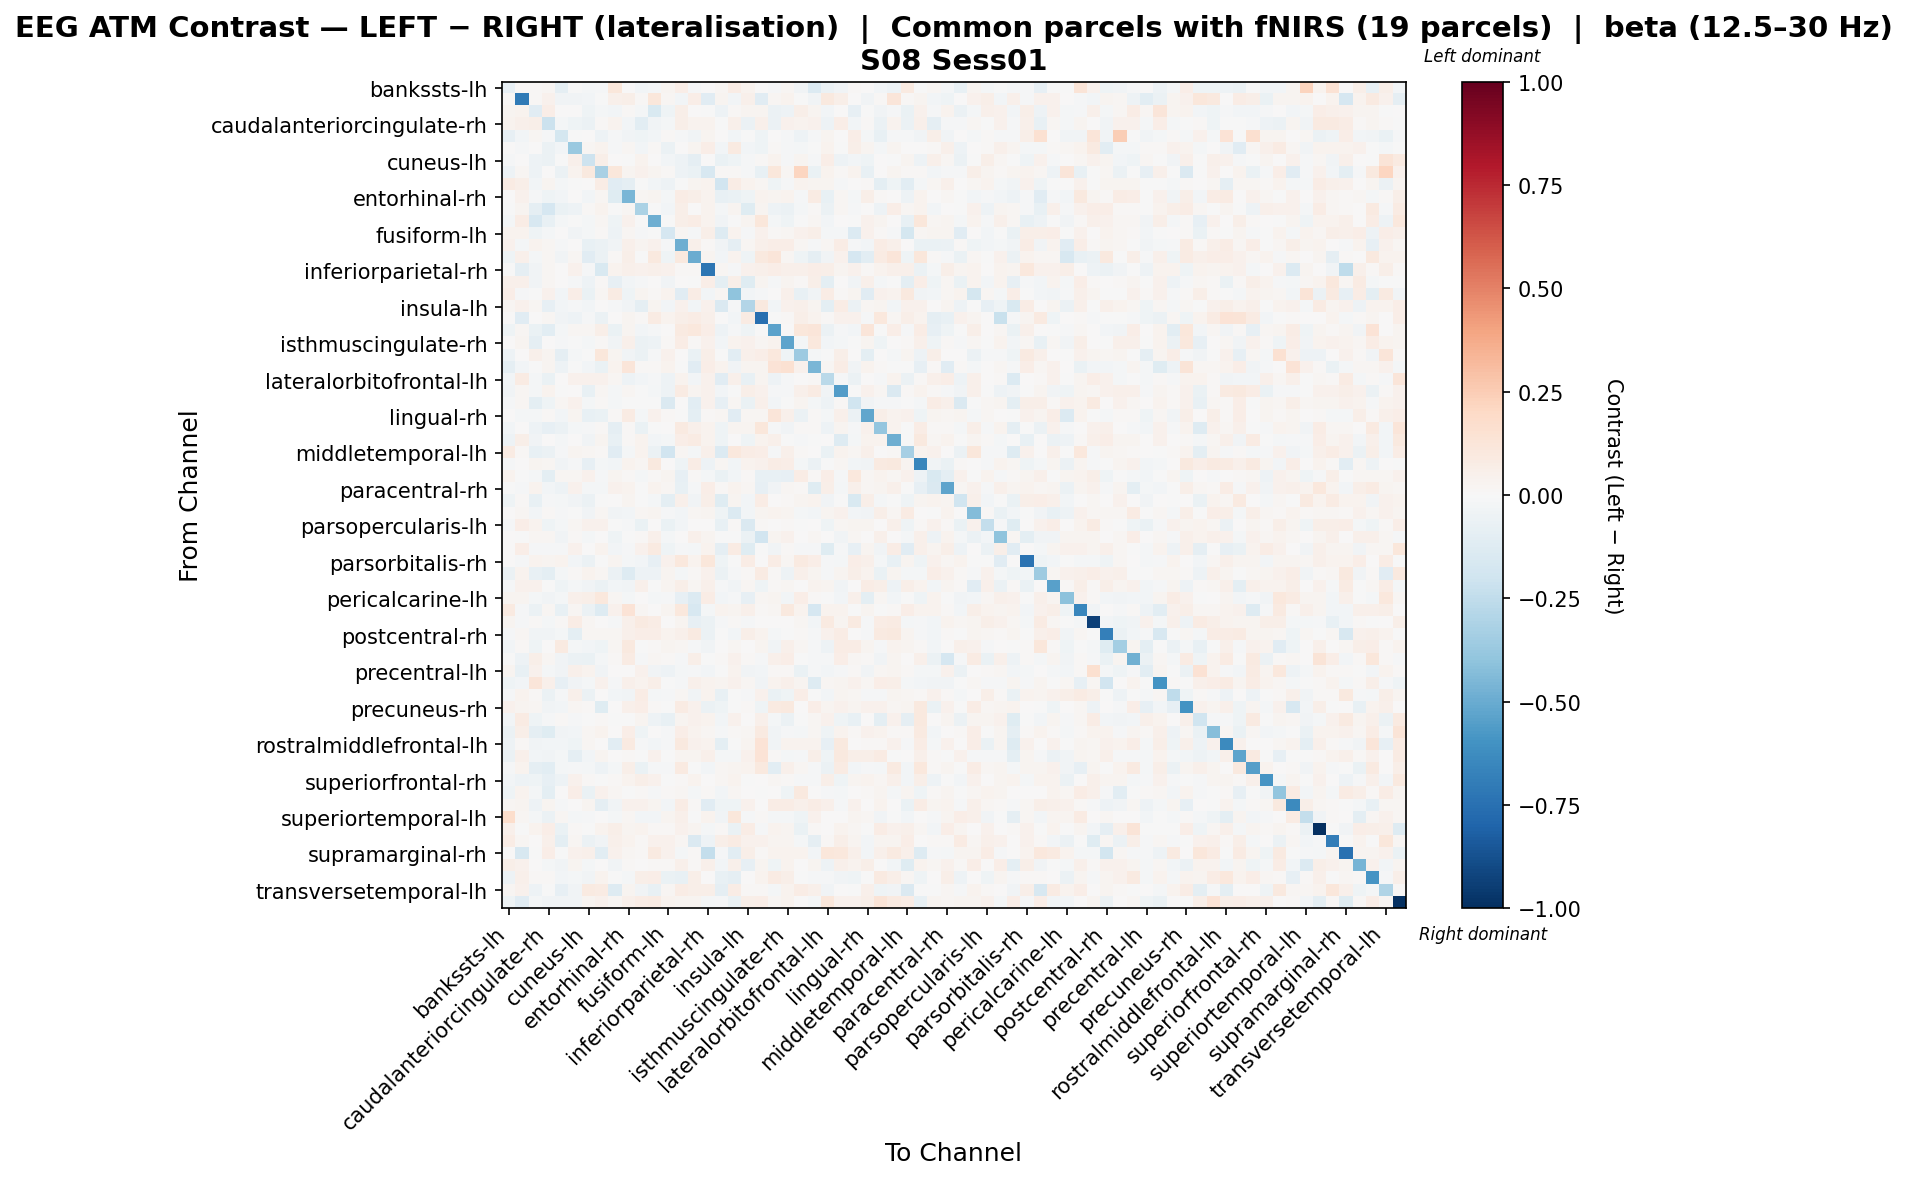

The table this chart was drawn from, first rows:
, bankssts-lh, bankssts-rh, caudalanteriorcingulate-lh, caudalanteriorcingulate-rh, caudalmiddlefrontal-lh, caudalmiddlefrontal-rh, cuneus-lh, cuneus-rh, entorhinal-lh, entorhinal-rh, frontalpole-lh, frontalpole-rh, fusiform-lh, fusiform-rh, inferiorparietal-lh, inferiorparietal-rh, inferiortemporal-lh, inferiortemporal-rh, insula-lh, insula-rh, isthmuscingulate-lh, isthmuscingulate-rh, lateraloccipital-lh
bankssts-lh, -0.08263, 0.01144, 0.01337, 0.01899, -0.08998, -0.007366, -0.01799, -0.01527, 0.1102, 0.007172, -0.02585, -0.02132, 0.02411, 0.06761, -0.01192, 0.004684, 0.02177, 0.07517, 0.03259, 0.001313, -0.01421, 0.02156, -0.03897
bankssts-rh, 0.008995, -0.7042, 0.009743, 0.04341, -0.03608, -0.03615, -0.02913, -0.002931, 0.04904, 0.05804, 0.008505, 0.1144, 0.01574, -0.02567, 0.0681, -0.1098, 0.02685, -0.02886, 0.04826, -0.1112, 0.02307, 0.03839, -0.002922
caudalanteriorcingulate-lh, 0.03009, 0.03606, -0.1141, 0.06266, 0.0006683, 0.004748, -0.04199, -0.01974, -0.0237, 0.01198, -0.01891, -0.1494, -0.04457, 0.05791, 0.002167, -0.003144, -0.04725, 0.01229, 0.02546, 0.02734, -0.06025, -0.04817, 0.06208
caudalanteriorcingulate-rh, 0.03765, 0.04766, 0.0614, -0.2147, -0.02087, -0.04546, -0.05784, 0.009406, 0.03284, -0.02693, -0.1059, -0.0362, -0.01948, 0.05941, 0.03794, 0.03779, -0.006201, 0.04892, -0.05929, 0.05054, -0.05738, 0.04203, 0.03877
caudalmiddlefrontal-lh, -0.07905, -0.0262, 0.02196, -0.01477, -0.1726, -0.006808, 0.002805, -0.04712, -0.01094, -0.03412, -0.0429, -0.02819, 0.01547, -0.008811, -0.03196, 0.02459, 5.064709196698123e-05, -0.02619, -0.006459, -0.04242, 0.006421, -0.008208, -0.05092
caudalmiddlefrontal-rh, 0.002075, -0.01418, 0.001979, -0.05517, -0.03065, -0.3686, 0.01639, 0.03608, -0.008653, 0.01586, -0.02775, 0.008061, -0.0605, 0.006842, 0.02493, 0.066, -0.02963, 0.09134, -0.02387, -0.04052, 0.01415, -0.009972, -0.01583
cuneus-lh, -0.01436, 0.002703, -0.05346, -0.06145, -0.006191, 0.05411, -0.2082, 0.05672, 0.002782, -0.004202, 0.03488, 0.005678, -0.02668, -0.05294, -0.09187, 0.004775, -0.06884, -0.04594, -0.01358, 0.01086, 0.03168, -0.01255, 0.02851
cuneus-rh, -0.05108, 0.01686, -0.05115, 0.006186, -0.05506, 0.03192, 0.09461, -0.3273, 0.115, 0.02836, 0.0462, 0.02556, 0.01088, -0.04746, -0.06867, -0.1632, 0.01077, 0.0091, -0.008849, -0.07454, 0.1095, 0.02272, 0.2156
entorhinal-lh, 0.08498, 0.05825, -0.02831, 0.02361, -0.01973, -1.3077520755872097e-06, 0.0007829, 0.07716, -0.1107, -0.09257, -0.003106, -0.02764, -0.05054, -0.005571, 0.02427, 0.0348, -0.191, 0.07244, 0.03209, 0.02007, -0.04191, -0.008401, 0.03467
entorhinal-rh, 0.0007517, 0.04466, -0.01196, -0.04503, -0.02453, 0.003742, -0.02385, 0.02006, -0.1216, -0.4601, 0.0201, 0.02754, -0.01644, 0.07194, 0.05503, 0.03902, -0.07352, -0.06445, -0.04529, 0.0341, 0.02709, 0.03475, -0.008459
frontalpole-lh, -0.007251, 0.02948, -0.08924, -0.1704, -0.06811, -0.04756, 0.01217, 0.03839, -0.006609, 0.0234, -0.3144, -0.0006838, -0.02434, 0.05881, 0.003766, 0.03571, -0.02064, 0.02531, -0.1179, 0.02944, -0.05146, -0.05639, -0.02178
frontalpole-rh, -0.01724, 0.07167, -0.16, -0.07237, -0.02322, -0.0002918, -0.01857, 0.0231, -0.04504, 0.04415, -0.001949, -0.4851, -0.003761, 0.06076, 0.07146, 0.03534, -0.0364, -0.00251, 0.02994, 0.1096, -0.01624, -0.042, -0.00461
fusiform-lh, 0.03458, 0.03328, -0.04561, -0.01818, 0.003031, -0.03839, -0.02296, 0.009826, -0.04829, 0.02222, -0.01455, -0.001189, -0.1685, 0.02204, -0.01324, 0.05986, -0.1293, 0.03403, -0.01408, 0.04042, 0.01129, 0.02301, 0.04044
fusiform-rh, 0.04053, -0.02311, 0.03543, 0.02057, -0.01288, 0.003, -0.0732, -0.05958, -0.03427, 0.04914, 0.02645, 0.04485, -0.008281, -0.492, 0.05102, 0.01005, -0.03757, -0.08892, 0.02274, 0.05227, 0.0665, 0.06366, 0.01759
inferiorparietal-lh, -0.04024, 0.04771, -0.01626, 0.01752, -0.03316, 0.01658, -0.1139, -0.05912, 0.01211, 0.0552, -0.007363, 0.09493, -0.04084, 0.0967, -0.497, 0.02531, -0.02713, 0.03839, -0.04222, 0.09692, 0.123, 0.01705, -0.0407
inferiorparietal-rh, -0.002855, -0.08769, -0.0382, 0.01711, 0.005981, 0.04398, -0.01243, -0.1495, 0.03249, 0.04948, 0.04043, 0.04971, 0.04036, 0.01533, 0.01143, -0.7318, 0.02148, -0.01353, 0.04439, 0.05436, 0.06409, 0.04909, 0.05024
inferiortemporal-lh, 0.05297, 0.05285, -0.0359, 0.01891, 0.004332, -0.008546, -0.05243, 0.008219, -0.08165, -0.02384, -0.008309, 0.003834, -0.03877, 0.001844, -0.002546, 0.06695, -0.09419, 0.05997, -0.1177, 0.0265, -0.01139, 0.02991, 0.008167
inferiortemporal-rh, 0.06804, -0.01333, -0.003819, 0.04418, -0.02789, 0.06868, -0.0674, 0.02235, 0.08141, -0.04205, 0.03114, 0.01041, 0.03242, -0.1136, 0.07458, -0.02665, 0.01577, -0.4017, -0.02852, -0.01053, 0.001146, 0.05318, -0.07658
insula-lh, 0.01666, 0.04159, 0.01946, -0.07911, -0.02579, -0.01227, -0.02749, 0.002765, -0.0114, -0.03354, -0.08627, 0.03061, -0.02946, 0.04566, -0.0272, 0.04416, -0.1413, -0.01546, -0.2939, 0.09664, -0.02726, 0.04282, 0.05099
insula-rh, 0.003792, -0.1132, 0.005801, 0.02101, -0.03621, -0.04802, -0.01007, -0.06145, 0.007374, 0.02635, 0.01201, 0.08329, 0.0316, 0.06001, 0.0744, 0.04993, 0.00485, -0.02966, 0.08586, -0.7554, -0.002201, 0.01325, 0.06119
isthmuscingulate-lh, -0.04419, 0.02046, -0.06704, -0.1055, -0.01894, 0.01624, 0.01578, 0.0615, -0.0685, 0.02944, -0.02865, -0.008329, 0.007649, 0.08833, 0.1018, 0.06848, -0.04931, -0.01133, -0.04648, -0.004597, -0.5347, 0.006969, 0.1119
isthmuscingulate-rh, 0.001038, 0.03113, -0.09156, 0.005742, -0.01556, -0.00561, -0.02023, 0.007869, -0.03618, 0.04738, -0.05475, -0.04863, 0.01376, 0.07495, 0.01032, 0.04404, -0.03025, 0.03471, 0.03927, 0.0184, 0.0322, -0.5258, -0.0175
lateraloccipital-lh, -0.04691, 0.004236, 0.04982, 0.02695, -0.08771, -0.01598, -0.002981, 0.1143, 0.02779, -0.032, -0.05469, -0.01187, 0.04296, 0.005591, -0.06424, 0.05714, -0.001768, -0.1037, 0.05122, 0.06974, 0.1077, -0.04475, -0.36
lateraloccipital-rh, -0.08672, -0.02708, -0.002486, 0.02663, -0.05145, -0.007084, -0.02639, -0.06731, 0.03266, 0.118, 0.008857, 0.01274, 0.03339, -0.0007363, -0.1097, 0.06754, 0.03588, -0.03658, 0.02443, 0.02905, 0.14, 0.1543, 0.04452
lateralorbitofrontal-lh, -0.02873, 0.07901, -0.0224, -0.06458, 0.005165, 0.04133, 0.04515, 0.04321, 0.01716, -0.04791, -0.02735, -0.008454, -0.04767, 0.03349, -0.02362, 0.04449, -0.1163, 0.0497, -0.07148, 0.0265, -0.04988, -0.01442, 0.004703
lateralorbitofrontal-rh, -0.03562, 0.0212, -0.01924, 0.03226, -0.005259, 0.002682, -0.07591, 0.01861, -0.02292, 0.0226, -0.002529, -0.02078, -0.04848, 0.08566, 0.02998, 0.04267, -0.02485, -0.007705, 0.06243, 0.04568, -0.008956, -0.01216, 0.05438
lingual-lh, -0.009751, 0.01747, -0.09391, -0.0412, 0.02177, 0.04029, -0.01942, 0.01048, -0.01859, -0.007598, -0.001423, -0.0008415, -0.1483, 0.003563, -0.1066, 0.043, -0.08431, 0.02014, -0.06689, 0.0503, -0.02865, -0.0003434, 0.0281
lingual-rh, 0.005056, -0.01701, -0.01754, 0.009544, -0.02523, 0.0254, -0.07611, -0.06543, 0.00804, 0.0796, -0.01788, 0.04171, 0.0145, -0.005618, -0.09438, 0.01213, 0.01993, -0.1097, 0.0169, 0.01803, 0.1227, 0.05065, -0.06075
medialorbitofrontal-lh, -0.02417, 0.007461, -0.05262, -0.0784, -0.06139, -0.02142, -0.01236, 0.01056, -0.08969, 0.01179, -0.06316, -0.000439, 0.002412, 0.09179, 0.05349, 0.0337, -0.03922, 0.02377, 0.02964, 0.1095, -0.009316, -0.03819, 0.008052
medialorbitofrontal-rh, -0.04809, 0.06033, -0.0366, 0.001889, -0.02243, 0.006425, -0.03423, 0.0275, -0.0766, 0.008753, 0.03626, -0.02839, -0.01783, 0.06713, 0.08064, 0.0347, -0.04419, 0.006943, -0.04558, 0.03495, 0.05098, -0.006541, -0.01557
middletemporal-lh, 0.08173, 0.01386, -0.07482, -0.05539, -0.01384, 0.02872, 0.02092, 0.0151, -0.1138, -0.01887, 0.03131, -0.06046, -0.1884, 0.02321, -0.02281, 0.05255, -0.1332, 0.1033, 0.07079, 0.06513, -0.01407, 0.04805, 0.01496
middletemporal-rh, -0.01071, 0.00496, 0.0246, 0.01596, -0.03233, -0.008411, -0.08015, -0.0163, -0.02661, 0.03379, 0.01808, 0.09892, 0.004248, -0.04574, 0.07764, -0.05446, 0.01746, -0.02407, 0.0378, 0.04602, 0.07273, 0.06322, -0.02294
paracentral-lh, 0.03737, -8.64851436278363e-05, -0.01937, -0.09523, 0.02134, 0.01637, 0.04034, -0.009903, 0.02532, 0.008515, -0.02309, 0.01349, 0.02738, -0.08476, 0.01288, -0.01705, -0.06577, -0.0252, 0.01101, -0.07628, -0.07502, -0.07846, 0.07615
paracentral-rh, -0.006667, -0.01156, 0.03193, -0.02582, -0.05264, 0.04379, -0.01697, -0.01726, 0.03978, 0.03348, -0.005953, 0.03487, 0.01666, -0.07401, -0.01364, 0.06848, 0.01378, 0.03621, 0.01578, -0.08018, -0.03501, 0.01928, 0.01115
parahippocampal-lh, -0.04439, 0.01476, -0.07174, -0.0135, -0.01626, -0.03579, -0.05629, -0.006709, 0.001232, 0.02539, -0.00284, -0.01737, -0.1004, 0.05421, -0.03887, 0.05491, -0.1245, 0.0303, -0.0305, 0.07081, 0.005367, 0.01048, 0.02897
parahippocampal-rh, 0.007461, 0.02073, -0.02906, 0.01025, -0.01558, -0.007181, -0.03441, 0.01642, -0.03745, -0.03006, 0.02142, 0.02839, -0.01306, -0.02855, 0.01704, 0.02661, -0.04163, -0.1343, -0.02407, 0.02762, 0.03156, 0.02992, -0.01768
parsopercularis-lh, -0.008405, 0.07015, 0.03242, -0.04532, -0.01803, 0.01935, 0.04184, 0.04636, -0.003024, -0.01393, -0.06799, 0.00353, -0.06871, -0.02574, 0.003348, 0.004209, -0.07733, 0.008777, -0.1438, 0.01383, 0.0007598, 0.01496, -0.002352
parsopercularis-rh, 0.006966, -0.001054, 0.02255, 0.01833, -0.03594, 0.01247, -0.01644, 0.001881, -0.0429, -0.004218, 0.009634, 0.0532, -0.01603, 0.007025, 0.04734, 0.03029, -0.006632, -0.002513, -0.06116, -0.1923, 0.02717, 0.04414, 0.007627
parsorbitalis-lh, 0.004949, 0.06508, -0.01401, -0.01401, -0.01514, 0.04303, 0.004148, 0.03804, -0.02877, -0.01545, 0.0441, 0.08939, -0.0413, -0.008287, -0.02144, 0.0348, -0.0902, 0.08033, -0.124, -0.0002997, -0.03653, 0.01062, -0.01433
parsorbitalis-rh, 0.004241, -0.008418, 0.03751, 0.02562, 0.03651, -0.02422, -0.06083, -0.001639, 0.02448, -0.01567, -0.02687, -0.07879, 0.04665, 0.1032, 0.03343, 0.1165, -0.0395, -0.006229, 0.07322, 0.003411, 0.07101, 0.02067, 0.08863
parstriangularis-lh, -0.05472, 0.03821, -0.07392, -0.0994, -0.01889, 0.01182, 0.03382, 0.02335, -0.06002, -0.1307, -0.05311, -0.04916, 0.02973, -0.019, 0.01083, 0.04167, -0.05529, -0.01424, 0.01388, 0.07839, 0.01528, -0.05231, 0.05351
parstriangularis-rh, -0.009181, 0.04232, 0.03936, -0.006705, -0.04219, -0.01662, -0.03251, -0.05813, -0.02859, -0.0344, 0.05243, -0.00733, 0.03018, 0.0617, 0.02216, 0.05085, -0.01158, -0.03268, 0.01699, -0.04392, 0.01105, 0.02303, 0.005781
pericalcarine-lh, 0.02409, 0.02654, -0.02045, -0.03207, -0.02202, 0.04689, 0.05701, 0.1072, 0.01676, -0.02336, 0.006757, -0.01946, -0.009762, -0.08419, -0.1372, 0.07534, -0.02441, -0.0127, -0.08158, 0.0193, 0.02588, -0.02783, 0.0697
pericalcarine-rh, 0.09116, -0.009129, -0.05476, 0.01816, -0.07436, 0.02147, -0.06081, -0.1253, 0.04173, 0.1406, 0.01686, 0.007169, 0.02966, 0.1064, -0.1612, -0.0189, 0.0374, 0.02986, 0.04986, 0.01279, 0.01573, 0.09446, 0.03243
postcentral-lh, 0.02843, -0.01185, 0.00948, -0.01581, 0.01505, 0.07136, 0.01569, 0.002278, -0.01386, 0.05076, 0.08895, 0.0753, 0.004275, 0.03109, -0.08, -0.05615, -0.01518, 0.01375, -0.01001, 0.006054, 0.005184, 0.007413, 0.02152
postcentral-rh, -0.007981, 0.01818, -0.03706, -0.03485, -0.02282, -0.09855, 0.01824, 0.02331, 0.01939, 0.0476, 0.06427, 0.06861, 0.03718, 0.0534, 0.08869, -0.06035, -0.001047, -0.02638, 0.06114, 0.03616, -0.01788, -0.007636, 0.01242
posteriorcingulate-lh, -0.02968, 0.01431, -0.03947, 0.0009309, 0.09168, -0.01951, -0.02517, -0.04514, 0.02258, 0.1001, -0.004396, 0.0144, 0.03095, 0.01967, -0.01203, -0.03648, 0.007625, 0.01684, 0.007498, 0.02447, -0.03741, 0.05007, 0.02313
posteriorcingulate-rh, -0.00106, -0.04989, 0.06212, 0.01882, -0.03291, -0.05778, -0.06943, -0.01825, 0.01405, 0.08212, -0.01512, 0.01934, 0.01067, -0.008774, 0.06119, -0.004254, 0.01262, 0.04553, 0.008826, -0.01193, 0.05244, 0.06817, -0.003968
precentral-lh, 0.02802, -0.07563, 0.0428, -0.01624, -0.03209, 0.05181, 0.03309, -0.03524, 0.001214, 0.004464, 0.0428, -0.03705, -0.05204, -0.02108, -0.01475, -0.03056, -0.007469, 0.03167, -0.03205, -0.0295, 0.01067, 0.01163, -0.06453
precentral-rh, -0.04372, -0.02369, 0.1205, 0.05186, -0.07839, -0.03136, -0.02342, 0.04022, -0.009476, 0.05117, 0.03173, 0.06058, -0.004856, -0.01179, 0.05387, 0.03236, 0.02712, 0.04332, 0.01704, -0.03821, 0.03669, 0.05111, 0.02778
precuneus-lh, -0.01204, 0.03743, 0.009509, -0.05971, -0.01314, 0.05227, -0.0606, 0.002751, -0.02648, -0.0329, 0.07104, -0.01953, -0.01343, 0.01795, -0.03899, 0.03214, -0.0726, -0.007079, -0.008416, 0.04162, -0.0634, -0.0429, 0.06937
precuneus-rh, 0.04405, 0.02902, 0.01818, -0.03384, -0.02704, 0.01919, 0.01548, -0.1195, 0.007045, 0.05022, 0.06805, 0.01283, -0.006969, 0.08558, 0.04627, -0.05601, -0.04162, -0.0008507, 0.01082, -0.04531, 0.09267, 0.09382, 0.005001
rostralanteriorcingulate-lh, -0.02992, 0.08547, -0.04209, -0.01402, 0.009448, -0.01438, -0.004119, 0.007868, -0.001769, -0.006445, 0.02569, -0.05191, -0.07382, 0.03029, 0.04005, 0.03397, -0.02534, 0.03967, 0.002738, 0.05439, -0.0221, -0.05583, -0.005598
rostralanteriorcingulate-rh, -0.05633, 0.06085, -0.09254, -0.1239, -0.03898, -0.02763, 0.0194, 0.03831, 0.007559, 0.0691, -0.04515, 0.002441, -0.008011, 0.06556, 0.0317, 0.01893, -0.01405, 0.009162, 0.01955, 0.08789, -0.03662, -0.0143, -0.0201
rostralmiddlefrontal-lh, -0.0497, 0.008025, -0.03598, -0.02436, -0.02693, -0.04349, 0.02133, 0.003597, -0.105, 0.08705, -0.0143, -0.02409, -0.01237, 0.1011, 0.04672, 0.03344, -0.09639, -0.005964, 0.02636, 0.1405, -0.03859, 0.03433, 0.0341
rostralmiddlefrontal-rh, -0.06117, 0.04836, -0.02912, -0.03543, -0.01996, -0.08888, -0.02736, 0.02846, 0.003961, 0.01037, -0.00708, 0.04137, -0.001219, 0.02831, 0.02405, 0.04811, -0.0165, -0.02162, 0.04368, 0.1397, 0.008046, -0.02126, -0.01374
superiorfrontal-lh, -0.007873, 0.03147, -0.08838, -0.1055, -0.02032, -0.01393, -0.02339, -0.04959, -0.01574, 0.05501, -0.06801, -0.01179, -0.01231, 0.08995, -0.002152, -0.02742, 0.01758, 0.03028, 0.03236, 0.09602, -0.1027, 0.05111, 0.01757
superiorfrontal-rh, -0.02369, -0.04792, -0.04286, -0.08564, -0.05184, 0.04443, 0.01012, -0.006398, 0.008531, 0.0372, 0.05837, 0.0392, -0.007048, 0.01537, 0.03455, 0.006749, 0.01809, 0.03138, -0.002698, 0.001103, 0.01956, 0.01492, -0.00996
superiorparietal-lh, -0.04126, 0.03461, -0.01866, -0.09567, 0.002882, 0.06336, -0.0672, 0.04579, 0.02155, -0.004175, 0.008406, -0.01474, 0.01033, 0.02076, -0.01956, 0.01428, -0.03067, 0.01584, 0.005631, -0.0008786, 0.00398, -0.04533, 0.09719
superiorparietal-rh, 0.02, 0.03079, -0.04764, 0.02424, -0.01419, 0.005395, 0.0259, -0.08767, -0.03274, 0.04446, 0.04085, 0.02984, -0.02675, 0.07242, 0.008801, -0.1106, -0.04081, -0.03991, 0.04337, 0.007077, 0.07696, 0.07601, 0.05236
... 8 more rows
